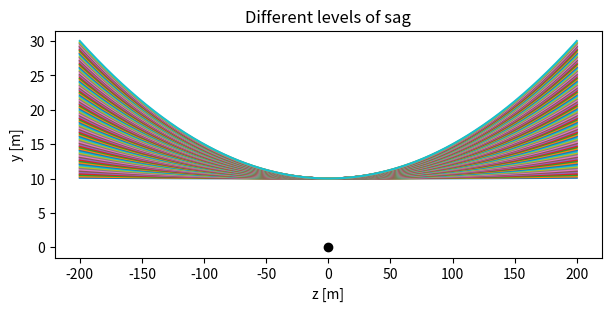
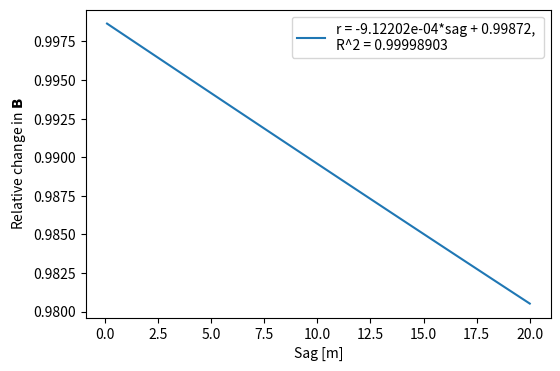
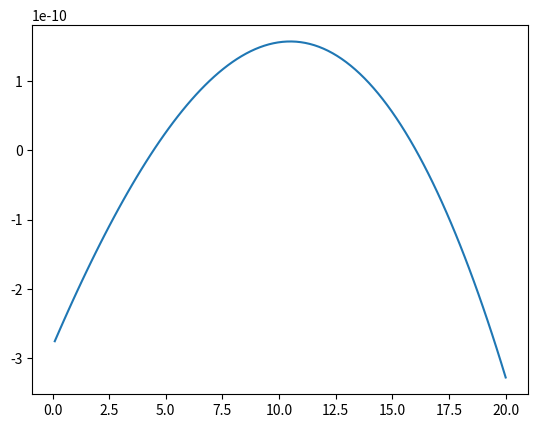
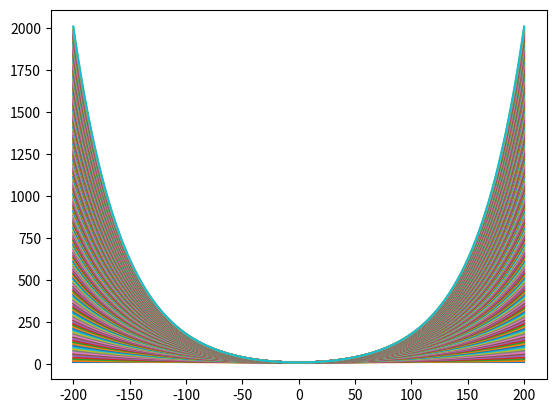
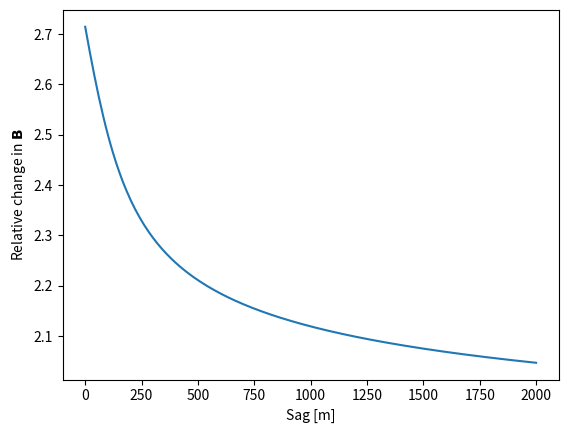

Python code for these plots, in order:
import numpy as np
from matplotlib import pyplot as plt
# plt.style.use("dark_background")
from scipy.optimize import fsolve

mu = 1.25e-6
I = 400  # Amperes
L = 400  # meters
h = 10  # meters
x_p = 9


def determine_a_and_yd(sag):
    """
    this function determines 'a' in the equation y = h + a*cosh(z/a) such that y=h+sag when z=L/2
    """
    # using knowledge from wikipedia,
    def Hfunc(a):
        return L - 2*a*np.arccosh((sag + a)/a)
    a = fsolve(Hfunc, np.array([100]))[0]

    # def myfun(a):
    #     return a*np.cosh(L/(2*a)) - sag - a
    #
    # mya = fsolve(myfun, np.array([100]))[0]
    # print(a, mya)

    return a, h-a


def simulate(sag_space, Nz=1000):
    B = np.zeros((3, sag_space.shape[0]))
    z = np.linspace(-L/2, L/2, Nz)

    for i, sag in enumerate(sag_space):
        a, y_d = determine_a_and_yd(sag)
        cat = lambda _z: y_d + a*np.cosh(_z/a)
        sum = np.zeros(3)
        for n in range(Nz-1):
            z_n = z[n]
            z_np1 = z[n+1]
            dl = np.array([0, cat(z_np1) - cat(z_n), z_np1-z_n])
            r_prime = np.array([0, cat(z_n), z_n])
            length_r_prime = np.sqrt(np.sum(np.square(r_prime)))
            sum += np.cross(dl, r_prime)/length_r_prime**3
        plt.plot(z, cat(z))
        B[:, i] = mu*I*sum/(4*np.pi)
    return B[0, :]


Bx_straight = -mu*I/(2*np.pi*h)  # using simple Biot-Savart
sag_space = np.linspace(0.1, 20, 100)
plt.subplots(figsize=(6, 3), layout="constrained")
Bx = simulate(sag_space)

plt.plot([0], [0], 'ko')
plt.title("Different levels of sag")
plt.xlabel("z [m]")
plt.ylabel("y [m]")
# plt.savefig("Graphs\\ExamineSingleCatenaryDifferentSags.pdf", format='pdf', bbox_inches='tight')
# plt.show()
# quit()
# relative difference
y = Bx/Bx_straight

# best fit straight line
((m, k), residuals, _, _, _) = np.polyfit(sag_space, y, 1, full=True)

# calculate B with sag=20, using either method:
print(f"Simulated Bx sith sag=20m : {Bx[-1]}"
      f"\n with fitted line approximation: {Bx_straight*(20*m  + k)}")

# calculate R^2 value of the fit
y_hat = m*sag_space + k
y_bar = y.mean()
ss_tot = ((y-y_bar)**2).sum()
ss_res = ((y-y_hat)**2).sum()
R2 = 1 - (ss_res/ss_tot)

s = f"r = {m:.5e}*sag + {k:.5f}, \nR^2 = {R2:.8f}"

plt.figure(figsize=(6, 4))
plt.plot(sag_space, y)
plt.legend([s])
plt.xlabel("Sag [m]")
plt.ylabel(r"Relative change in $\mathbf{B}$")
# plt.savefig("Graphs\\ExamineSingleCatenaryLineFit.pdf", format='pdf', bbox_inches='tight')
# plt.show()

plt.figure()
Bx_fitted = Bx_straight*(m*sag_space + k)
plt.plot(sag_space, Bx - Bx_fitted)
plt.show()
# quit()

plt.figure()
# do it again for higher values of sag to see the full picture
sag_space = np.linspace(0.1, 2000, 200)
Bx = simulate(sag_space)

# relative difference
y = Bx/Bx_straight


plt.figure()
plt.plot(sag_space, np.exp(y))
plt.xlabel("Sag [m]")
plt.ylabel(r"Relative change in $\mathbf{B}$")
# plt.savefig("Graphs\\ExamineSingleCatenaryFullRelationship.pdf", format='pdf', bbox_inches='tight')
plt.show()

